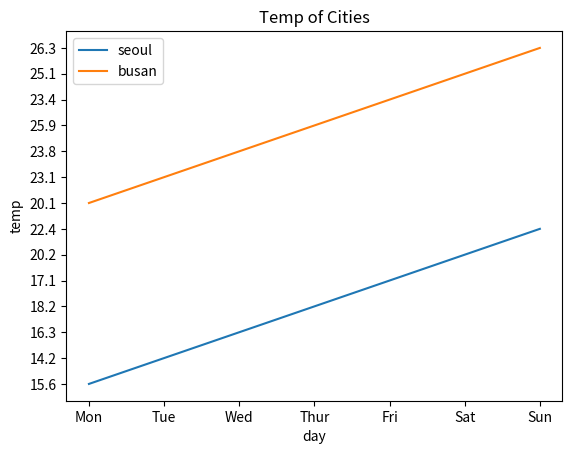

This figure's Python source:
import matplotlib.pyplot as plt

x = ["Mon","Tue","Wed","Thur","Fri","Sat","Sun"]
y1 = ["15.6","14.2","16.3","18.2","17.1","20.2","22.4"]
y2 = ["20.1","23.1","23.8","25.9","23.4","25.1","26.3"]

plt.plot(x,y1,label='seoul')
plt.plot(x,y2,label='busan')
plt.xlabel('day')
plt.ylabel('temp')
plt.legend(loc='upper left')
plt.title('Temp of Cities')
plt.show()